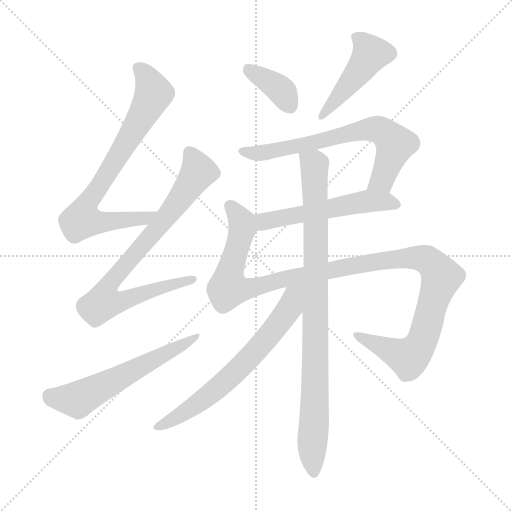
t = 0.00 s
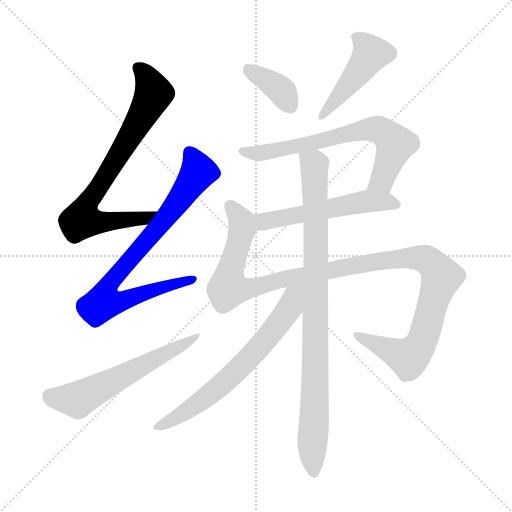
t = 1.71 s
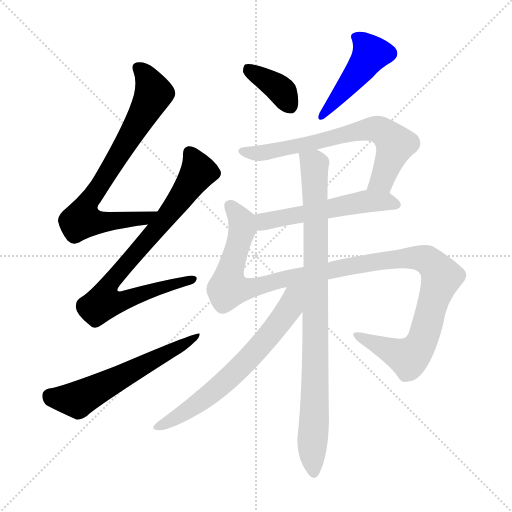
t = 3.42 s
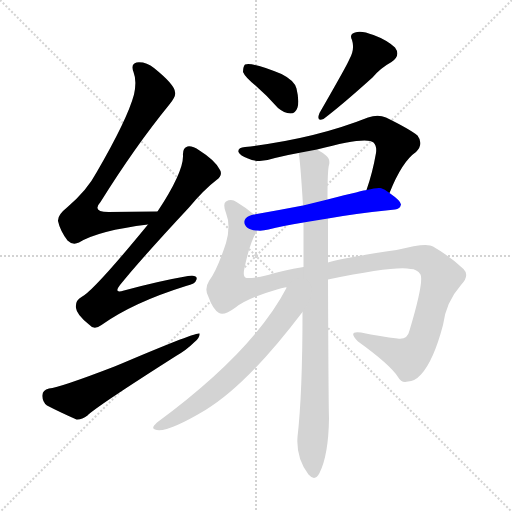
t = 5.13 s
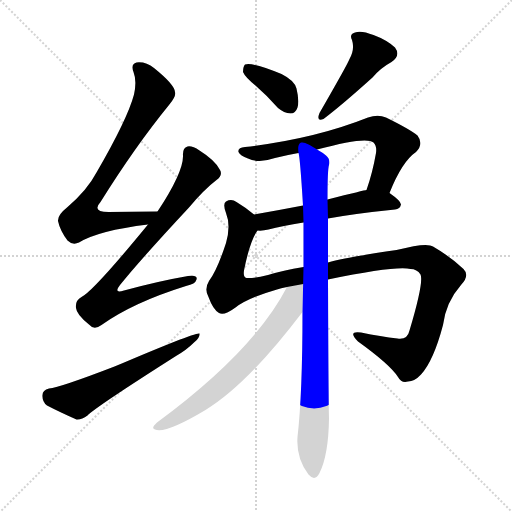
t = 6.83 s
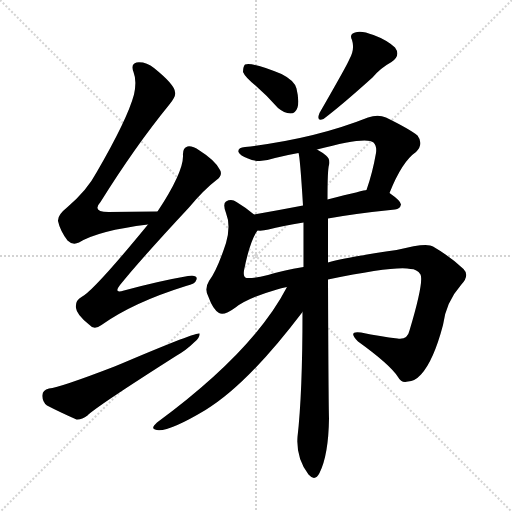
t = 8.54 s

The animated SVG that drew these frames (rendered in a browser with its animation timeline set to each time). Animation: 10 CSS @keyframes rules; one cycle of 8.54 s.

<svg version="1.1" viewBox="0 0 1024 1024" xmlns="http://www.w3.org/2000/svg">
  <g stroke="lightgray" stroke-dasharray="1,1" stroke-width="1" transform="scale(4, 4)">
    <line x1="0" y1="0" x2="256" y2="256"></line>
    <line x1="256" y1="0" x2="0" y2="256"></line>
    <line x1="128" y1="0" x2="128" y2="256"></line>
    <line x1="0" y1="128" x2="256" y2="128"></line>
  </g>
<g transform="scale(1, -1) translate(0, -900)">
   <style type="text/css">
    @keyframes keyframes0 {
      from {
       stroke: blue;
       stroke-dashoffset: 754;
       stroke-width: 128;
       }
       71% {
       animation-timing-function: step-end;
       stroke: blue;
       stroke-dashoffset: 0;
       stroke-width: 128;
       }
       to {
       stroke: black;
       stroke-width: 1024;
       }
       }
       #make-me-a-hanzi-animation-0 {
         animation: keyframes0 0.863607s both;
         animation-delay: 0.000000s;
         animation-timing-function: linear;
       }
    @keyframes keyframes1 {
      from {
       stroke: blue;
       stroke-dashoffset: 790;
       stroke-width: 128;
       }
       72% {
       animation-timing-function: step-end;
       stroke: blue;
       stroke-dashoffset: 0;
       stroke-width: 128;
       }
       to {
       stroke: black;
       stroke-width: 1024;
       }
       }
       #make-me-a-hanzi-animation-1 {
         animation: keyframes1 0.892904s both;
         animation-delay: 0.863607s;
         animation-timing-function: linear;
       }
    @keyframes keyframes2 {
      from {
       stroke: blue;
       stroke-dashoffset: 587;
       stroke-width: 128;
       }
       66% {
       animation-timing-function: step-end;
       stroke: blue;
       stroke-dashoffset: 0;
       stroke-width: 128;
       }
       to {
       stroke: black;
       stroke-width: 1024;
       }
       }
       #make-me-a-hanzi-animation-2 {
         animation: keyframes2 0.727702s both;
         animation-delay: 1.756510s;
         animation-timing-function: linear;
       }
    @keyframes keyframes3 {
      from {
       stroke: blue;
       stroke-dashoffset: 372;
       stroke-width: 128;
       }
       55% {
       animation-timing-function: step-end;
       stroke: blue;
       stroke-dashoffset: 0;
       stroke-width: 128;
       }
       to {
       stroke: black;
       stroke-width: 1024;
       }
       }
       #make-me-a-hanzi-animation-3 {
         animation: keyframes3 0.552734s both;
         animation-delay: 2.484212s;
         animation-timing-function: linear;
       }
    @keyframes keyframes4 {
      from {
       stroke: blue;
       stroke-dashoffset: 457;
       stroke-width: 128;
       }
       60% {
       animation-timing-function: step-end;
       stroke: blue;
       stroke-dashoffset: 0;
       stroke-width: 128;
       }
       to {
       stroke: black;
       stroke-width: 1024;
       }
       }
       #make-me-a-hanzi-animation-4 {
         animation: keyframes4 0.621908s both;
         animation-delay: 3.036947s;
         animation-timing-function: linear;
       }
    @keyframes keyframes5 {
      from {
       stroke: blue;
       stroke-dashoffset: 682;
       stroke-width: 128;
       }
       69% {
       animation-timing-function: step-end;
       stroke: blue;
       stroke-dashoffset: 0;
       stroke-width: 128;
       }
       to {
       stroke: black;
       stroke-width: 1024;
       }
       }
       #make-me-a-hanzi-animation-5 {
         animation: keyframes5 0.805013s both;
         animation-delay: 3.658854s;
         animation-timing-function: linear;
       }
    @keyframes keyframes6 {
      from {
       stroke: blue;
       stroke-dashoffset: 542;
       stroke-width: 128;
       }
       64% {
       animation-timing-function: step-end;
       stroke: blue;
       stroke-dashoffset: 0;
       stroke-width: 128;
       }
       to {
       stroke: black;
       stroke-width: 1024;
       }
       }
       #make-me-a-hanzi-animation-6 {
         animation: keyframes6 0.691081s both;
         animation-delay: 4.463867s;
         animation-timing-function: linear;
       }
    @keyframes keyframes7 {
      from {
       stroke: blue;
       stroke-dashoffset: 1167;
       stroke-width: 128;
       }
       79% {
       animation-timing-function: step-end;
       stroke: blue;
       stroke-dashoffset: 0;
       stroke-width: 128;
       }
       to {
       stroke: black;
       stroke-width: 1024;
       }
       }
       #make-me-a-hanzi-animation-7 {
         animation: keyframes7 1.199707s both;
         animation-delay: 5.154948s;
         animation-timing-function: linear;
       }
    @keyframes keyframes8 {
      from {
       stroke: blue;
       stroke-dashoffset: 906;
       stroke-width: 128;
       }
       75% {
       animation-timing-function: step-end;
       stroke: blue;
       stroke-dashoffset: 0;
       stroke-width: 128;
       }
       to {
       stroke: black;
       stroke-width: 1024;
       }
       }
       #make-me-a-hanzi-animation-8 {
         animation: keyframes8 0.987305s both;
         animation-delay: 6.354655s;
         animation-timing-function: linear;
       }
    @keyframes keyframes9 {
      from {
       stroke: blue;
       stroke-dashoffset: 663;
       stroke-width: 128;
       }
       68% {
       animation-timing-function: step-end;
       stroke: blue;
       stroke-dashoffset: 0;
       stroke-width: 128;
       }
       to {
       stroke: black;
       stroke-width: 1024;
       }
       }
       #make-me-a-hanzi-animation-9 {
         animation: keyframes9 0.789551s both;
         animation-delay: 7.341960s;
         animation-timing-function: linear;
       }
</style>
<path d="M 315.0 477.0 Q 261.0 477.0 217.0 476.0 Q 183.0 476.0 201.0 496.0 Q 271.0 608.0 338.0 690.0 Q 353.0 708.0 350.0 716.0 Q 349.0 731.0 308.0 764.0 Q 292.0 777.0 273.0 775.0 Q 261.0 772.0 267.0 756.0 Q 274.0 738.0 268.0 711.0 Q 255.0 662.0 193.0 555.0 Q 174.0 519.0 134.0 485.0 Q 115.0 470.0 116.0 458.0 Q 120.0 439.0 135.0 419.0 Q 145.0 409.0 158.0 415.0 Q 197.0 439.0 296.0 451.0 C 326.0 455.0 345.0 477.0 315.0 477.0 Z" fill="lightgray"></path> 
<path d="M 296.0 451.0 Q 187.0 318.0 163.0 306.0 Q 150.0 299.0 152.0 284.0 Q 153.0 271.0 178.0 251.0 Q 188.0 239.0 203.0 250.0 Q 266.0 295.0 372.0 328.0 Q 391.0 332.0 393.0 341.0 Q 396.0 351.0 376.0 348.0 Q 318.0 338.0 248.0 319.0 Q 226.0 312.0 240.0 330.0 Q 282.0 382.0 378.0 485.0 Q 408.0 521.0 433.0 540.0 Q 446.0 550.0 440.0 560.0 Q 431.0 579.0 399.0 599.0 Q 384.0 609.0 375.0 607.0 Q 365.0 604.0 366.0 589.0 Q 367.0 556.0 315.0 477.0 L 296.0 451.0 Z" fill="lightgray"></path> 
<path d="M 98.0 123.0 Q 85.0 120.0 85.0 110.0 Q 84.0 97.0 94.0 89.0 Q 119.0 76.0 153.0 61.0 Q 163.0 60.0 175.0 69.0 Q 190.0 85.0 352.0 188.0 Q 373.0 200.0 388.0 215.0 Q 400.0 224.0 399.0 233.0 Q 393.0 237.0 229.0 167.0 Q 120.0 125.0 98.0 123.0 Z" fill="lightgray"></path> 
<path d="M 512.0 728.0 Q 534.0 709.0 556.0 684.0 Q 568.0 674.0 581.0 673.0 Q 591.0 673.0 595.0 685.0 Q 599.0 698.0 593.0 723.0 Q 589.0 739.0 563.0 752.0 Q 505.0 776.0 490.0 771.0 Q 486.0 767.0 486.0 756.0 Q 490.0 746.0 512.0 728.0 Z" fill="lightgray"></path> 
<path d="M 699.0 782.0 Q 696.0 773.0 639.0 674.0 Q 632.0 656.0 647.0 662.0 Q 684.0 690.0 745.0 745.0 Q 761.0 764.0 783.0 776.0 Q 802.0 789.0 790.0 805.0 Q 774.0 820.0 747.0 830.0 Q 722.0 840.0 710.0 835.0 Q 698.0 832.0 704.0 820.0 Q 710.0 802.0 699.0 782.0 Z" fill="lightgray"></path> 
<path d="M 779.0 514.0 Q 804.0 577.0 832.0 596.0 Q 848.0 612.0 835.0 629.0 Q 819.0 642.0 772.0 665.0 Q 756.0 672.0 736.0 665.0 Q 628.0 622.0 490.0 606.0 Q 475.0 605.0 477.0 596.0 Q 480.0 589.0 496.0 583.0 Q 518.0 573.0 550.0 584.0 Q 574.0 590.0 597.0 594.0 L 634.0 601.0 Q 733.0 628.0 747.0 615.0 Q 754.0 608.0 752.0 594.0 Q 745.0 554.0 733.0 520.0 C 724.0 492.0 767.0 486.0 779.0 514.0 Z" fill="lightgray"></path> 
<path d="M 656.0 463.0 Q 711.0 473.0 790.0 481.0 Q 800.0 482.0 802.0 491.0 Q 802.0 498.0 779.0 514.0 C 762.0 526.0 762.0 526.0 733.0 520.0 Q 730.0 520.0 655.0 501.0 L 606.0 489.0 Q 554.0 479.0 508.0 471.0 C 478.0 466.0 485.0 439.0 515.0 439.0 Q 525.0 438.0 537.0 441.0 Q 564.0 448.0 607.0 455.0 L 656.0 463.0 Z" fill="lightgray"></path> 
<path d="M 656.0 341.0 Q 792.0 369.0 821.0 362.0 Q 834.0 362.0 841.0 351.0 Q 848.0 336.0 819.0 239.0 Q 815.0 220.0 795.0 223.0 Q 762.0 227.0 722.0 235.0 Q 694.0 239.0 716.0 217.0 Q 780.0 171.0 796.0 146.0 Q 803.0 133.0 816.0 137.0 Q 829.0 137.0 842.0 151.0 Q 867.0 178.0 886.0 250.0 Q 892.0 296.0 922.0 330.0 Q 940.0 349.0 927.0 362.0 Q 902.0 386.0 866.0 407.0 Q 854.0 416.0 793.0 400.0 Q 691.0 385.0 656.0 375.0 L 607.0 366.0 Q 565.0 359.0 536.0 350.0 Q 508.0 343.0 493.0 344.0 Q 486.0 345.0 488.0 359.0 Q 500.0 419.0 515.0 439.0 C 525.0 458.0 525.0 458.0 508.0 471.0 Q 493.0 484.0 473.0 496.0 Q 463.0 503.0 452.0 497.0 Q 445.0 493.0 452.0 474.0 Q 462.0 449.0 452.0 414.0 Q 434.0 359.0 418.0 338.0 Q 408.0 322.0 417.0 306.0 Q 426.0 281.0 438.0 274.0 Q 448.0 268.0 471.0 285.0 Q 495.0 304.0 554.0 321.0 Q 561.0 324.0 574.0 326.0 L 656.0 341.0 Z" fill="lightgray"></path> 
<path d="M 605.0 276.0 Q 605.0 113.0 595.0 26.0 Q 592.0 -16.0 617.0 -49.0 Q 630.0 -64.0 639.0 -46.0 Q 657.0 -10.0 658.0 63.0 Q 657.0 90.0 656.0 341.0 L 656.0 375.0 Q 656.0 420.0 656.0 463.0 L 655.0 501.0 Q 655.0 561.0 658.0 570.0 Q 661.0 582.0 652.0 589.0 Q 645.0 595.0 634.0 601.0 C 609.0 618.0 593.0 624.0 597.0 594.0 Q 600.0 587.0 606.0 489.0 L 607.0 455.0 Q 607.0 412.0 607.0 366.0 L 605.0 276.0 Z" fill="lightgray"></path> 
<path d="M 574.0 326.0 Q 507.0 197.0 314.0 55.0 Q 301.0 43.0 310.0 41.0 Q 331.0 32.0 411.0 80.0 Q 495.0 131.0 605.0 276.0 C 653.0 338.0 596.0 366.0 574.0 326.0 Z" fill="lightgray"></path> 
      <clipPath id="make-me-a-hanzi-clip-0">
      <path d="M 315.0 477.0 Q 261.0 477.0 217.0 476.0 Q 183.0 476.0 201.0 496.0 Q 271.0 608.0 338.0 690.0 Q 353.0 708.0 350.0 716.0 Q 349.0 731.0 308.0 764.0 Q 292.0 777.0 273.0 775.0 Q 261.0 772.0 267.0 756.0 Q 274.0 738.0 268.0 711.0 Q 255.0 662.0 193.0 555.0 Q 174.0 519.0 134.0 485.0 Q 115.0 470.0 116.0 458.0 Q 120.0 439.0 135.0 419.0 Q 145.0 409.0 158.0 415.0 Q 197.0 439.0 296.0 451.0 C 326.0 455.0 345.0 477.0 315.0 477.0 Z" fill="lightgray"></path>
      </clipPath>
      <path clip-path="url(#make-me-a-hanzi-clip-0)" d="M 276.0 764.0 L 299.0 736.0 L 305.0 707.0 L 244.0 599.0 L 179.0 500.0 L 164.0 461.0 L 207.0 456.0 L 284.0 461.0 L 307.0 476.0 " fill="none" id="make-me-a-hanzi-animation-0" stroke-dasharray="626 1252" stroke-linecap="round"></path>

      <clipPath id="make-me-a-hanzi-clip-1">
      <path d="M 296.0 451.0 Q 187.0 318.0 163.0 306.0 Q 150.0 299.0 152.0 284.0 Q 153.0 271.0 178.0 251.0 Q 188.0 239.0 203.0 250.0 Q 266.0 295.0 372.0 328.0 Q 391.0 332.0 393.0 341.0 Q 396.0 351.0 376.0 348.0 Q 318.0 338.0 248.0 319.0 Q 226.0 312.0 240.0 330.0 Q 282.0 382.0 378.0 485.0 Q 408.0 521.0 433.0 540.0 Q 446.0 550.0 440.0 560.0 Q 431.0 579.0 399.0 599.0 Q 384.0 609.0 375.0 607.0 Q 365.0 604.0 366.0 589.0 Q 367.0 556.0 315.0 477.0 L 296.0 451.0 Z" fill="lightgray"></path>
      </clipPath>
      <path clip-path="url(#make-me-a-hanzi-clip-1)" d="M 379.0 595.0 L 397.0 557.0 L 329.0 460.0 L 222.0 336.0 L 215.0 302.0 L 248.0 299.0 L 384.0 341.0 " fill="none" id="make-me-a-hanzi-animation-1" stroke-dasharray="662 1324" stroke-linecap="round"></path>

      <clipPath id="make-me-a-hanzi-clip-2">
      <path d="M 98.0 123.0 Q 85.0 120.0 85.0 110.0 Q 84.0 97.0 94.0 89.0 Q 119.0 76.0 153.0 61.0 Q 163.0 60.0 175.0 69.0 Q 190.0 85.0 352.0 188.0 Q 373.0 200.0 388.0 215.0 Q 400.0 224.0 399.0 233.0 Q 393.0 237.0 229.0 167.0 Q 120.0 125.0 98.0 123.0 Z" fill="lightgray"></path>
      </clipPath>
      <path clip-path="url(#make-me-a-hanzi-clip-2)" d="M 99.0 109.0 L 157.0 102.0 L 398.0 229.0 " fill="none" id="make-me-a-hanzi-animation-2" stroke-dasharray="459 918" stroke-linecap="round"></path>

      <clipPath id="make-me-a-hanzi-clip-3">
      <path d="M 512.0 728.0 Q 534.0 709.0 556.0 684.0 Q 568.0 674.0 581.0 673.0 Q 591.0 673.0 595.0 685.0 Q 599.0 698.0 593.0 723.0 Q 589.0 739.0 563.0 752.0 Q 505.0 776.0 490.0 771.0 Q 486.0 767.0 486.0 756.0 Q 490.0 746.0 512.0 728.0 Z" fill="lightgray"></path>
      </clipPath>
      <path clip-path="url(#make-me-a-hanzi-clip-3)" d="M 495.0 762.0 L 557.0 725.0 L 581.0 688.0 " fill="none" id="make-me-a-hanzi-animation-3" stroke-dasharray="244 488" stroke-linecap="round"></path>

      <clipPath id="make-me-a-hanzi-clip-4">
      <path d="M 699.0 782.0 Q 696.0 773.0 639.0 674.0 Q 632.0 656.0 647.0 662.0 Q 684.0 690.0 745.0 745.0 Q 761.0 764.0 783.0 776.0 Q 802.0 789.0 790.0 805.0 Q 774.0 820.0 747.0 830.0 Q 722.0 840.0 710.0 835.0 Q 698.0 832.0 704.0 820.0 Q 710.0 802.0 699.0 782.0 Z" fill="lightgray"></path>
      </clipPath>
      <path clip-path="url(#make-me-a-hanzi-clip-4)" d="M 711.0 826.0 L 732.0 809.0 L 741.0 793.0 L 680.0 709.0 L 651.0 683.0 L 647.0 671.0 " fill="none" id="make-me-a-hanzi-animation-4" stroke-dasharray="329 658" stroke-linecap="round"></path>

      <clipPath id="make-me-a-hanzi-clip-5">
      <path d="M 779.0 514.0 Q 804.0 577.0 832.0 596.0 Q 848.0 612.0 835.0 629.0 Q 819.0 642.0 772.0 665.0 Q 756.0 672.0 736.0 665.0 Q 628.0 622.0 490.0 606.0 Q 475.0 605.0 477.0 596.0 Q 480.0 589.0 496.0 583.0 Q 518.0 573.0 550.0 584.0 Q 574.0 590.0 597.0 594.0 L 634.0 601.0 Q 733.0 628.0 747.0 615.0 Q 754.0 608.0 752.0 594.0 Q 745.0 554.0 733.0 520.0 C 724.0 492.0 767.0 486.0 779.0 514.0 Z" fill="lightgray"></path>
      </clipPath>
      <path clip-path="url(#make-me-a-hanzi-clip-5)" d="M 485.0 597.0 L 538.0 596.0 L 642.0 616.0 L 692.0 633.0 L 755.0 642.0 L 791.0 611.0 L 764.0 540.0 L 741.0 525.0 " fill="none" id="make-me-a-hanzi-animation-5" stroke-dasharray="554 1108" stroke-linecap="round"></path>

      <clipPath id="make-me-a-hanzi-clip-6">
      <path d="M 656.0 463.0 Q 711.0 473.0 790.0 481.0 Q 800.0 482.0 802.0 491.0 Q 802.0 498.0 779.0 514.0 C 762.0 526.0 762.0 526.0 733.0 520.0 Q 730.0 520.0 655.0 501.0 L 606.0 489.0 Q 554.0 479.0 508.0 471.0 C 478.0 466.0 485.0 439.0 515.0 439.0 Q 525.0 438.0 537.0 441.0 Q 564.0 448.0 607.0 455.0 L 656.0 463.0 Z" fill="lightgray"></path>
      </clipPath>
      <path clip-path="url(#make-me-a-hanzi-clip-6)" d="M 516.0 467.0 L 526.0 458.0 L 539.0 459.0 L 735.0 498.0 L 769.0 498.0 L 793.0 490.0 " fill="none" id="make-me-a-hanzi-animation-6" stroke-dasharray="414 828" stroke-linecap="round"></path>

      <clipPath id="make-me-a-hanzi-clip-7">
      <path d="M 656.0 341.0 Q 792.0 369.0 821.0 362.0 Q 834.0 362.0 841.0 351.0 Q 848.0 336.0 819.0 239.0 Q 815.0 220.0 795.0 223.0 Q 762.0 227.0 722.0 235.0 Q 694.0 239.0 716.0 217.0 Q 780.0 171.0 796.0 146.0 Q 803.0 133.0 816.0 137.0 Q 829.0 137.0 842.0 151.0 Q 867.0 178.0 886.0 250.0 Q 892.0 296.0 922.0 330.0 Q 940.0 349.0 927.0 362.0 Q 902.0 386.0 866.0 407.0 Q 854.0 416.0 793.0 400.0 Q 691.0 385.0 656.0 375.0 L 607.0 366.0 Q 565.0 359.0 536.0 350.0 Q 508.0 343.0 493.0 344.0 Q 486.0 345.0 488.0 359.0 Q 500.0 419.0 515.0 439.0 C 525.0 458.0 525.0 458.0 508.0 471.0 Q 493.0 484.0 473.0 496.0 Q 463.0 503.0 452.0 497.0 Q 445.0 493.0 452.0 474.0 Q 462.0 449.0 452.0 414.0 Q 434.0 359.0 418.0 338.0 Q 408.0 322.0 417.0 306.0 Q 426.0 281.0 438.0 274.0 Q 448.0 268.0 471.0 285.0 Q 495.0 304.0 554.0 321.0 Q 561.0 324.0 574.0 326.0 L 656.0 341.0 Z" fill="lightgray"></path>
      </clipPath>
      <path clip-path="url(#make-me-a-hanzi-clip-7)" d="M 460.0 489.0 L 479.0 466.0 L 485.0 444.0 L 461.0 364.0 L 458.0 325.0 L 488.0 321.0 L 586.0 346.0 L 808.0 385.0 L 844.0 384.0 L 869.0 368.0 L 883.0 346.0 L 849.0 231.0 L 827.0 193.0 L 817.0 185.0 L 715.0 227.0 " fill="none" id="make-me-a-hanzi-animation-7" stroke-dasharray="1039 2078" stroke-linecap="round"></path>

      <clipPath id="make-me-a-hanzi-clip-8">
      <path d="M 605.0 276.0 Q 605.0 113.0 595.0 26.0 Q 592.0 -16.0 617.0 -49.0 Q 630.0 -64.0 639.0 -46.0 Q 657.0 -10.0 658.0 63.0 Q 657.0 90.0 656.0 341.0 L 656.0 375.0 Q 656.0 420.0 656.0 463.0 L 655.0 501.0 Q 655.0 561.0 658.0 570.0 Q 661.0 582.0 652.0 589.0 Q 645.0 595.0 634.0 601.0 C 609.0 618.0 593.0 624.0 597.0 594.0 Q 600.0 587.0 606.0 489.0 L 607.0 455.0 Q 607.0 412.0 607.0 366.0 L 605.0 276.0 Z" fill="lightgray"></path>
      </clipPath>
      <path clip-path="url(#make-me-a-hanzi-clip-8)" d="M 603.0 594.0 L 629.0 571.0 L 628.0 -44.0 " fill="none" id="make-me-a-hanzi-animation-8" stroke-dasharray="778 1556" stroke-linecap="round"></path>

      <clipPath id="make-me-a-hanzi-clip-9">
      <path d="M 574.0 326.0 Q 507.0 197.0 314.0 55.0 Q 301.0 43.0 310.0 41.0 Q 331.0 32.0 411.0 80.0 Q 495.0 131.0 605.0 276.0 C 653.0 338.0 596.0 366.0 574.0 326.0 Z" fill="lightgray"></path>
      </clipPath>
      <path clip-path="url(#make-me-a-hanzi-clip-9)" d="M 602.0 325.0 L 587.0 308.0 L 580.0 283.0 L 546.0 238.0 L 470.0 155.0 L 392.0 89.0 L 315.0 47.0 " fill="none" id="make-me-a-hanzi-animation-9" stroke-dasharray="535 1070" stroke-linecap="round"></path>

</g>
</svg>
